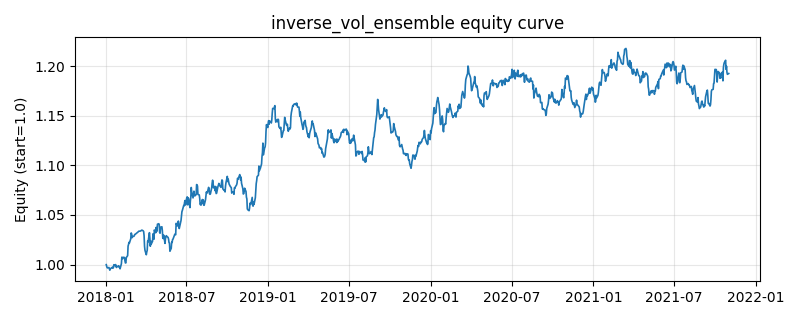

The data file committed next to this chart (first rows):
, equity
2018-01-02, 0.9999
2018-01-03, 0.998
2018-01-04, 0.9968
2018-01-05, 0.9966
2018-01-08, 0.997
2018-01-09, 0.9956
2018-01-10, 0.9943
2018-01-11, 0.9959
2018-01-12, 0.996
2018-01-15, 0.9969
2018-01-16, 0.9973
2018-01-17, 0.9963
2018-01-18, 0.9968
2018-01-19, 0.9998
2018-01-22, 0.9987
2018-01-23, 1
2018-01-24, 0.9978
2018-01-25, 0.997
2018-01-26, 0.9982
2018-01-29, 0.9979
2018-01-30, 0.9988
2018-01-31, 0.9977
2018-02-01, 0.997
2018-02-02, 0.9957
2018-02-05, 1.001
2018-02-06, 1.007
2018-02-07, 1.006
2018-02-08, 1.006
2018-02-09, 1.007
2018-02-12, 1.007
2018-02-13, 1.004
2018-02-14, 1.002
2018-02-15, 1.002
2018-02-16, 1.007
2018-02-19, 1.009
2018-02-20, 1.019
2018-02-21, 1.02
2018-02-22, 1.022
2018-02-23, 1.022
2018-02-26, 1.026
2018-02-27, 1.032
2018-02-28, 1.031
2018-03-01, 1.027
2018-03-02, 1.028
2018-03-05, 1.028
2018-03-06, 1.029
2018-03-07, 1.03
2018-03-08, 1.031
2018-03-09, 1.031
2018-03-12, 1.032
2018-03-13, 1.032
2018-03-14, 1.033
2018-03-15, 1.033
2018-03-16, 1.034
2018-03-19, 1.034
2018-03-20, 1.034
2018-03-21, 1.034
2018-03-22, 1.035
2018-03-23, 1.035
2018-03-26, 1.034
... 940 more rows
